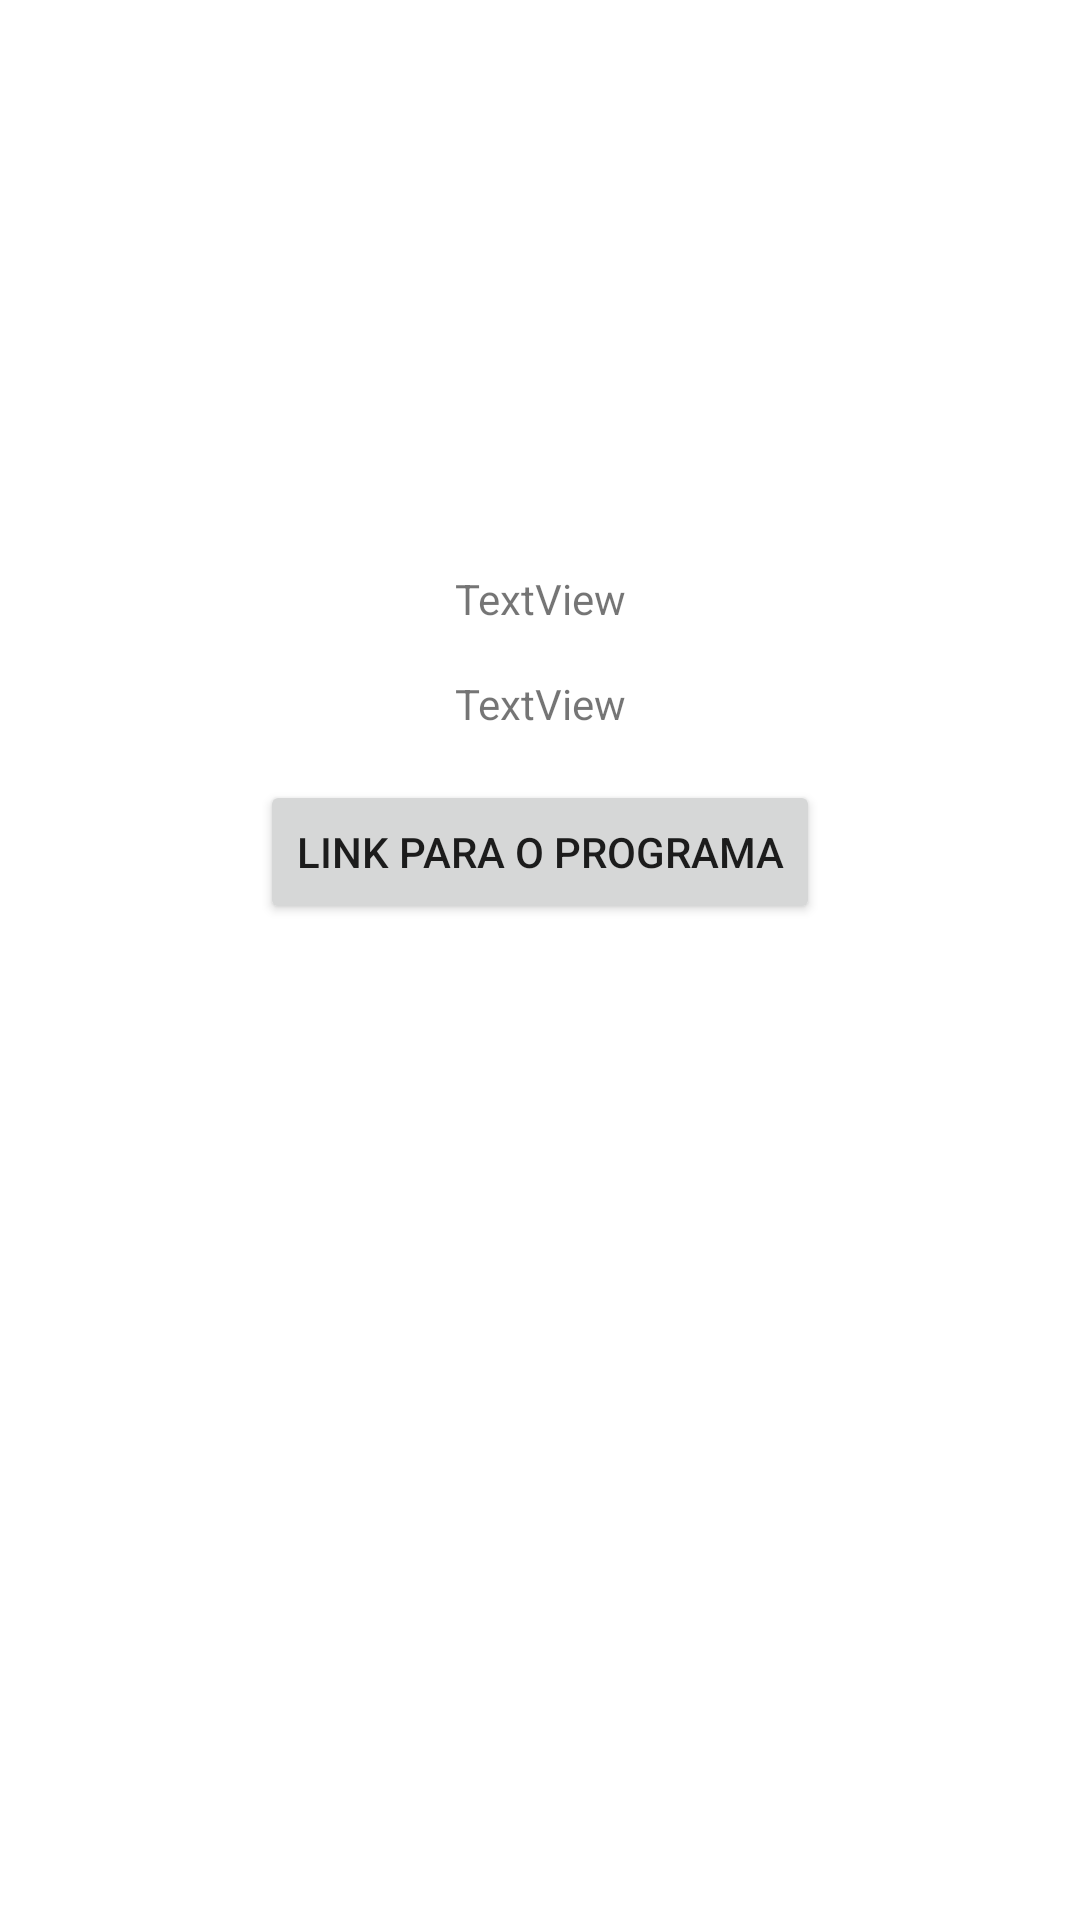

This screen was rendered from an Android layout file. Write that file and the resources it references.
<!-- AndroidManifest.xml: application theme Theme.TeacherHelp -->
<!-- res/layout/activity_exibir_programas.xml -->
<?xml version="1.0" encoding="utf-8"?>
<androidx.constraintlayout.widget.ConstraintLayout xmlns:android="http://schemas.android.com/apk/res/android"
    xmlns:app="http://schemas.android.com/apk/res-auto"
    xmlns:tools="http://schemas.android.com/tools"
    android:layout_width="match_parent"
    android:layout_height="match_parent"
    tools:context=".activity.ExibirProgramas">

    <ImageView
        android:id="@+id/imageDoPrograma"
        android:layout_width="150dp"
        android:layout_height="150dp"
        android:layout_marginTop="24dp"
        app:layout_constraintEnd_toEndOf="parent"
        app:layout_constraintStart_toStartOf="parent"
        app:layout_constraintTop_toTopOf="parent"
        app:srcCompat="@drawable/logooffice" />

    <TextView
        android:id="@+id/textDescricaoDoPrograma"
        android:layout_width="0dp"
        android:layout_height="wrap_content"
        android:layout_marginStart="8dp"
        android:layout_marginLeft="8dp"
        android:layout_marginTop="16dp"
        android:layout_marginEnd="8dp"
        android:layout_marginRight="8dp"
        android:gravity="center"
        android:text="TextView"
        app:layout_constraintEnd_toEndOf="parent"
        app:layout_constraintHorizontal_bias="0.0"
        app:layout_constraintStart_toStartOf="parent"
        app:layout_constraintTop_toBottomOf="@+id/textTituloDoPrograma" />

    <TextView
        android:id="@+id/textTituloDoPrograma"
        android:layout_width="wrap_content"
        android:layout_height="wrap_content"
        android:layout_marginTop="16dp"
        android:text="TextView"
        app:layout_constraintEnd_toEndOf="parent"
        app:layout_constraintStart_toStartOf="parent"
        app:layout_constraintTop_toBottomOf="@+id/imageDoPrograma" />

    <Button
        android:id="@+id/buttonLink"
        android:layout_width="wrap_content"
        android:layout_height="wrap_content"
        android:layout_marginTop="16dp"
        android:text="Link para o Programa"
        app:layout_constraintEnd_toEndOf="parent"
        app:layout_constraintStart_toStartOf="parent"
        app:layout_constraintTop_toBottomOf="@+id/textDescricaoDoPrograma" />

</androidx.constraintlayout.widget.ConstraintLayout>
<!-- resources referenced by this layout -->
<resources>
  <style name="Theme.TeacherHelp" parent="Theme.MaterialComponents.Light.DarkActionBar">
          
          <item name="colorPrimary">#4facfe</item>
          <item name="colorPrimaryVariant">@color/purple_700</item>
          <item name="colorOnPrimary">@color/white</item>
          
          <item name="colorSecondary">@color/teal_200</item>
          <item name="colorSecondaryVariant">@color/teal_700</item>
          <item name="colorOnSecondary">@color/black</item>
          
          <item name="android:statusBarColor" tools:targetApi="l">?attr/colorPrimaryVariant</item>
          
      </style>
  <!-- not gathered from this repository: default colours our renderer supplied (Android Studio template values) -->
  <color name="purple_700">#FF3700B3</color>
  <color name="teal_200">#FF03DAC5</color>
  <color name="teal_700">#FF018786</color>
  <color name="black">#FF000000</color>
  <color name="white">#FFFFFFFF</color>
</resources>
